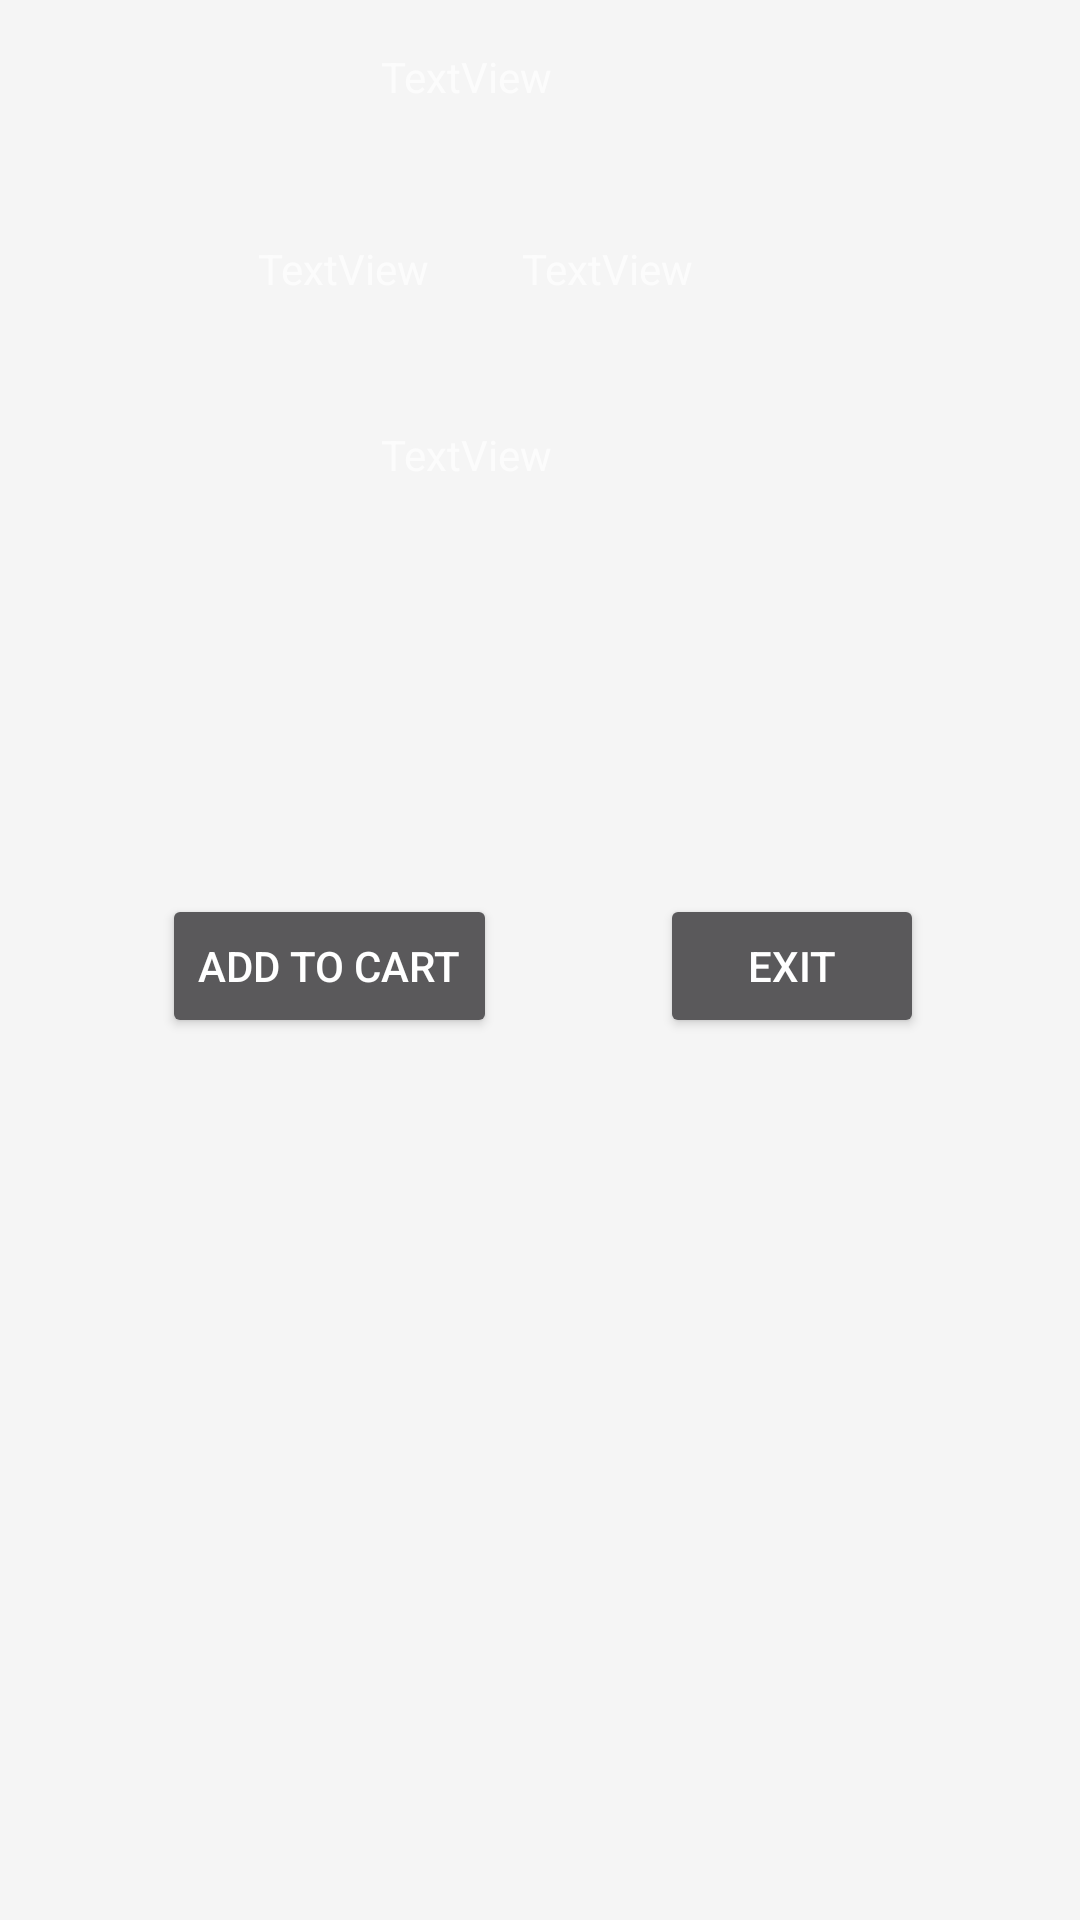

The Android layout XML behind this screen, and the referenced resources:
<!-- AndroidManifest.xml: application theme Theme.Design -->
<!-- res/layout/activity_buy_item.xml -->
<?xml version="1.0" encoding="utf-8"?>
<androidx.constraintlayout.widget.ConstraintLayout xmlns:android="http://schemas.android.com/apk/res/android"
    xmlns:app="http://schemas.android.com/apk/res-auto"
    xmlns:tools="http://schemas.android.com/tools"
    android:layout_width="match_parent"
    android:layout_height="match_parent"
    android:background="@drawable/background2"
    tools:context=".BuyItem">

    <ImageView
        android:id="@+id/imageView7"
        android:layout_width="wrap_content"
        android:layout_height="wrap_content"
        android:layout_marginStart="7dp"
        android:layout_marginTop="12dp"
        app:layout_constraintStart_toStartOf="@+id/textView5"
        app:layout_constraintTop_toBottomOf="@+id/textView12"
        tools:srcCompat="@tools:sample/avatars" />

    <TextView
        android:id="@+id/textView5"
        android:layout_width="wrap_content"
        android:layout_height="wrap_content"
        android:layout_marginTop="33dp"
        android:layout_marginEnd="31dp"
        android:text="TextView"
        app:layout_constraintEnd_toStartOf="@+id/textView13"
        app:layout_constraintTop_toBottomOf="@+id/imageView7" />

    <TextView
        android:id="@+id/textView12"
        android:layout_width="wrap_content"
        android:layout_height="wrap_content"
        android:layout_marginStart="34dp"
        android:layout_marginTop="16dp"
        android:text="TextView"
        app:layout_constraintStart_toStartOf="@+id/imageView7"
        app:layout_constraintTop_toTopOf="parent" />

    <TextView
        android:id="@+id/textView13"
        android:layout_width="wrap_content"
        android:layout_height="wrap_content"
        android:layout_marginEnd="129dp"
        android:text="TextView"
        app:layout_constraintBaseline_toBaselineOf="@+id/textView5"
        app:layout_constraintEnd_toEndOf="parent" />

    <TextView
        android:id="@+id/textView14"
        android:layout_width="wrap_content"
        android:layout_height="wrap_content"
        android:layout_marginStart="41dp"
        android:layout_marginTop="43dp"
        android:text="TextView"
        app:layout_constraintStart_toStartOf="@+id/textView5"
        app:layout_constraintTop_toBottomOf="@+id/textView13" />

    <Button
        android:id="@+id/button4"
        android:layout_width="wrap_content"
        android:layout_height="wrap_content"
        android:layout_marginStart="54dp"
        android:layout_marginBottom="294dp"
        android:text="Add to cart"
        app:layout_constraintBottom_toBottomOf="parent"
        app:layout_constraintStart_toStartOf="parent" />

    <Button
        android:id="@+id/button5"
        android:layout_width="wrap_content"
        android:layout_height="wrap_content"
        android:layout_marginEnd="52dp"
        android:text="Exit"
        app:layout_constraintBaseline_toBaselineOf="@+id/button4"
        app:layout_constraintEnd_toEndOf="parent" />
</androidx.constraintlayout.widget.ConstraintLayout>
<!-- resources referenced by this layout -->
<resources>
  <!-- drawable background2 (drawable) -->
  <?xml version="1.0" encoding="utf-8"?>
  <selector xmlns:android="http://schemas.android.com/apk/res/android">
  
      <item>
          <shape>
              <gradient
                  android:angle="90"
                  android:startColor="#F5F5F5"
                  android:endColor="#F5F5F5"
                  android:type="linear"/>
          </shape>
      </item>
  </selector>
</resources>
